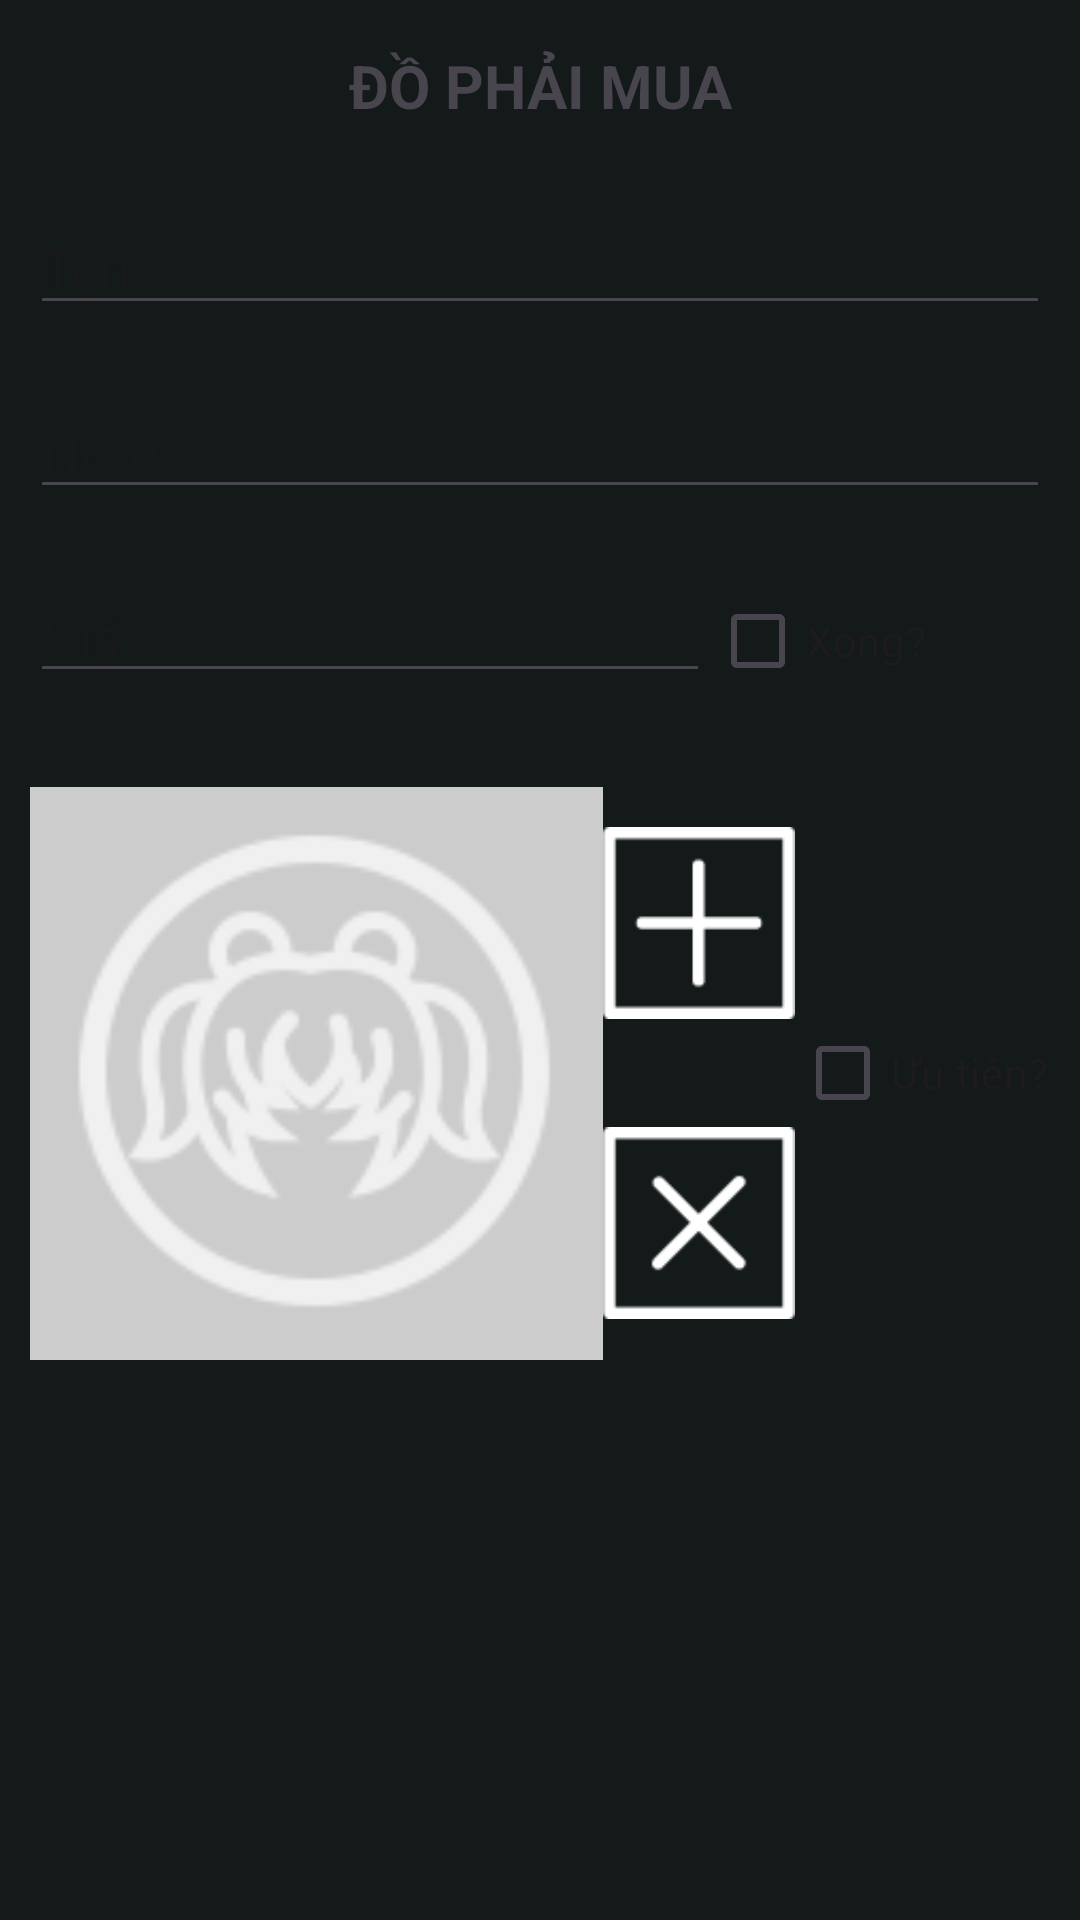

Reconstruct the res/layout file that produces this screen, plus the resources it refers to.
<!-- AndroidManifest.xml: application theme Theme.Cosplanner -->
<!-- res/layout/edit_item_dialog.xml -->
<?xml version="1.0" encoding="utf-8"?>
<LinearLayout xmlns:android="http://schemas.android.com/apk/res/android"
    android:layout_width="match_parent"
    android:background="@color/background"
    android:layout_height="match_parent"
    android:orientation="vertical">
    <TextView
        android:layout_width="match_parent"
        android:layout_height="wrap_content"
        android:text="Đồ phải mua"
        android:textAlignment="center"
        android:textAllCaps="true"
        android:layout_margin="15dp"
        android:textStyle="bold"
        android:textSize="20sp"/>
    <EditText
        android:id="@+id/edit_item_name"
        android:layout_width="match_parent"
        android:layout_height="wrap_content"
        android:hint="Tên"
        android:layout_margin="10dp"/>
    <EditText
        android:id="@+id/edit_item_note"
        android:layout_width="match_parent"
        android:layout_height="wrap_content"
        android:hint="Note"
        android:inputType="text|textMultiLine"
        android:layout_margin="10dp"/>
    <LinearLayout
        android:layout_width="match_parent"
        android:layout_height="wrap_content"
        android:orientation="horizontal"
        android:layout_margin="10dp"
        android:weightSum="3">
        <EditText
            android:id="@+id/edit_item_price"
            android:layout_width="0dp"
            android:layout_height="wrap_content"
            android:layout_weight="2"
            android:inputType="number"
            android:hint="Giá"/>
        <CheckBox
            android:id="@+id/edit_item_done"
            android:layout_width="0dp"
            android:layout_height="wrap_content"
            android:layout_weight="1"
            android:text="Xong?"/>
    </LinearLayout>
    <LinearLayout
        android:layout_width="match_parent"
        android:layout_height="wrap_content"
        android:orientation="horizontal"
        android:layout_margin="10dp"
        android:weightSum="4">
        <LinearLayout
            android:layout_width="0dp"
            android:layout_height="match_parent"
            android:layout_weight="3"
            android:orientation="horizontal"
            android:weightSum="4">
            <ImageView
                android:layout_width="0dp"
                android:layout_height="200dp"
                android:layout_weight="3"
                android:src="@drawable/empty_character"
                android:id="@+id/edit_item_picture"/>
            <LinearLayout
                android:layout_width="0dp"
                android:layout_height="match_parent"
                android:layout_weight="1"
                android:orientation="vertical"
                android:weightSum="2">
                    <ImageView
                        android:layout_width="match_parent"
                        android:layout_height="0dp"
                        android:id="@+id/edit_item_addPicture"
                        android:layout_weight="1"
                        android:src="@drawable/ic_element_add"/>
                    <ImageView
                        android:layout_width="match_parent"
                        android:layout_height="0dp"
                        android:id="@+id/edit_item_removePicture"
                        android:layout_weight="1"
                        android:src="@drawable/ic_element_remove"/>
            </LinearLayout>
        </LinearLayout>
        <LinearLayout
            android:layout_width="0dp"
            android:layout_height="match_parent"
            android:layout_weight="1">
            <CheckBox
                android:layout_width="match_parent"
                android:layout_height="match_parent"
                android:text="Ưu tiên?"
                android:id="@+id/edit_item_priority"/>
        </LinearLayout>
    </LinearLayout>
</LinearLayout>
<!-- resources referenced by this layout -->
<resources>
  <color name="background">#FF14191A</color>
  <!-- drawable empty_character: png bitmap (drawable-anydpi, 3135 bytes) -->
  <!-- drawable ic_element_add: png bitmap (drawable-hdpi, 215 bytes) -->
  <!-- drawable ic_element_remove: png bitmap (drawable-hdpi, 318 bytes) -->
  <style name="Theme.Cosplanner" parent="Base.Theme.Cosplanner" />
  <style name="Base.Theme.Cosplanner" parent="Theme.Material3.DayNight.NoActionBar">
          
  
  
      </style>
</resources>
